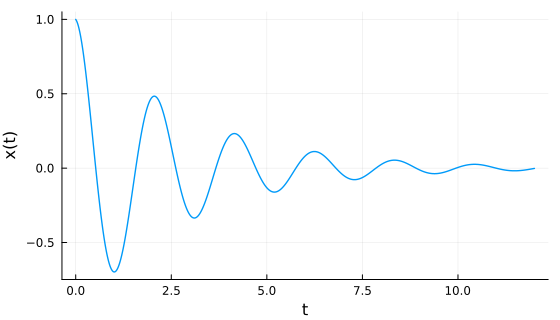

Source data for this figure (header and first rows):
# pinax figure data — xlabel=t ylabel=x(…
series, x, y
y1, 0.0, 1.0
y1, 0.01, 0.9961
y1, 0.02, 0.9912
y1, 0.03, 0.9855
y1, 0.04, 0.979
y1, 0.05, 0.9716
y1, 0.06, 0.9634
y1, 0.07, 0.9544
y1, 0.08, 0.9445
y1, 0.09, 0.9339
y1, 0.1, 0.9225
y1, 0.11, 0.9103
y1, 0.12, 0.8974
y1, 0.13, 0.8838
y1, 0.14, 0.8694
y1, 0.15, 0.8544
y1, 0.16, 0.8387
y1, 0.17, 0.8223
y1, 0.18, 0.8053
y1, 0.19, 0.7877
y1, 0.2, 0.7695
y1, 0.21, 0.7508
y1, 0.22, 0.7314
y1, 0.23, 0.7116
y1, 0.24, 0.6912
y1, 0.25, 0.6704
y1, 0.26, 0.6491
y1, 0.27, 0.6273
y1, 0.28, 0.6052
y1, 0.29, 0.5826
y1, 0.3, 0.5597
y1, 0.31, 0.5364
y1, 0.32, 0.5128
y1, 0.33, 0.4888
y1, 0.34, 0.4646
y1, 0.35, 0.4402
y1, 0.36, 0.4155
y1, 0.37, 0.3907
y1, 0.38, 0.3656
y1, 0.39, 0.3404
y1, 0.4, 0.315
y1, 0.41, 0.2896
y1, 0.42, 0.264
y1, 0.43, 0.2384
y1, 0.44, 0.2128
y1, 0.45, 0.1871
y1, 0.46, 0.1614
y1, 0.47, 0.1358
y1, 0.48, 0.1103
y1, 0.49, 0.08477
y1, 0.5, 0.05938
y1, 0.51, 0.03412
y1, 0.52, 0.009
y1, 0.53, -0.01595
y1, 0.54, -0.04071
y1, 0.55, -0.06527
y1, 0.56, -0.08959
y1, 0.57, -0.1137
y1, 0.58, -0.1375
... 1,142 more rows
